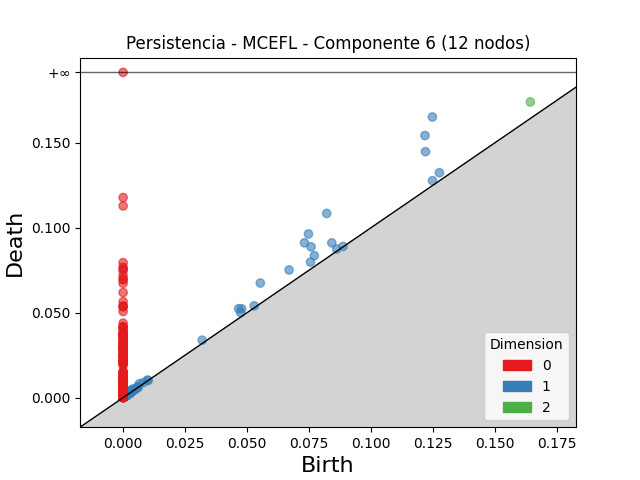

Source data for this figure (header and first rows):
dimension, birth, death
2, 0.1643, 0.1741
2, 0.002452, 0.002538
2, 0.00332, 0.003395
2, 0.002185, 0.002252
2, 0.002827, 0.002862
2, 0.002251, 0.002255
1, 0.1248, 0.1652
1, 0.1218, 0.1543
1, 0.08216, 0.1084
1, 0.122, 0.1448
1, 0.07479, 0.09635
1, 0.07318, 0.09112
1, 0.07584, 0.08876
1, 0.05537, 0.06746
1, 0.06697, 0.07518
1, 0.08421, 0.09111
1, 0.07716, 0.08358
1, 0.04662, 0.05235
1, 0.1277, 0.1324
1, 0.04783, 0.05232
1, 0.07561, 0.07979
1, 0.1249, 0.1277
1, 0.04745, 0.05009
1, 0.03192, 0.03382
1, 0.006582, 0.008149
1, 0.003724, 0.005045
1, 0.08622, 0.0875
1, 0.002787, 0.00399
1, 0.05291, 0.05404
1, 0.00209, 0.002922
1, 0.001929, 0.002726
1, 0.008138, 0.008847
1, 0.001542, 0.002237
1, 0.002281, 0.002947
1, 0.003061, 0.003698
1, 0.002846, 0.003479
1, 0.003038, 0.00365
1, 0.002422, 0.003007
1, 0.001818, 0.002402
1, 0.009837, 0.01035
1, 0.005775, 0.006285
1, 0.002314, 0.002823
1, 0.001372, 0.00185
1, 0.001288, 0.001731
1, 0.002303, 0.002732
1, 0.002176, 0.002556
1, 0.002787, 0.003148
1, 0.002007, 0.00236
1, 0.001713, 0.002065
1, 0.001704, 0.002036
1, 0.001598, 0.001916
1, 0.001848, 0.002163
1, 0.002756, 0.00305
1, 0.002248, 0.002539
1, 0.002431, 0.002713
1, 0.002206, 0.002486
1, 0.001882, 0.00216
1, 0.001912, 0.002189
1, 0.002772, 0.003047
1, 0.08873, 0.089
... 1,153 more rows
